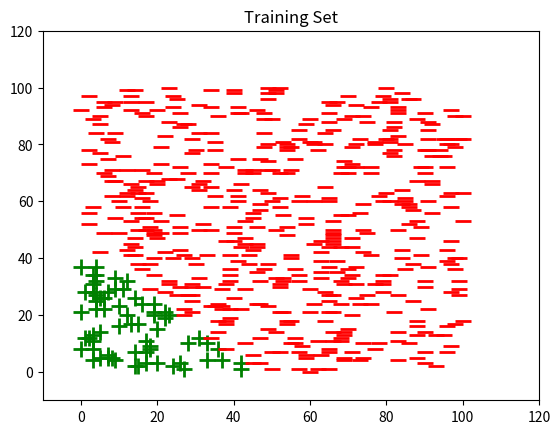

This figure's Python source:
#import codecademylib3_seaborn
import matplotlib.pyplot as plt
import random

def generate_training_set(num_points):
	x_coordinates = [random.randint(0, 100) for i in range(num_points)]
	y_coordinates = [random.randint(0, 100) for i in range(num_points)]
	training_set = dict()
	for x, y in zip(x_coordinates, y_coordinates):
		if x <= 45-y:
			training_set[(x,y)] = 1
		elif x > 45-y:
			training_set[(x,y)] = -1
	return training_set

training_set = generate_training_set(600)

x_plus = []
y_plus = []
x_minus = []
y_minus = []

for data in training_set:
	if training_set[data] == 1:
		x_plus.append(data[0])
		y_plus.append(data[1])
	elif training_set[data] == -1:
		x_minus.append(data[0])
		y_minus.append(data[1])
    
fig = plt.figure()
ax = plt.axes(xlim=(-10, 120), ylim=(-10, 120))

plt.scatter(x_plus, y_plus, marker = '+', c = 'green', s = 128, linewidth = 2)
plt.scatter(x_minus, y_minus, marker = '_', c = 'red', s = 128, linewidth = 2)

plt.title("Training Set")

plt.show()